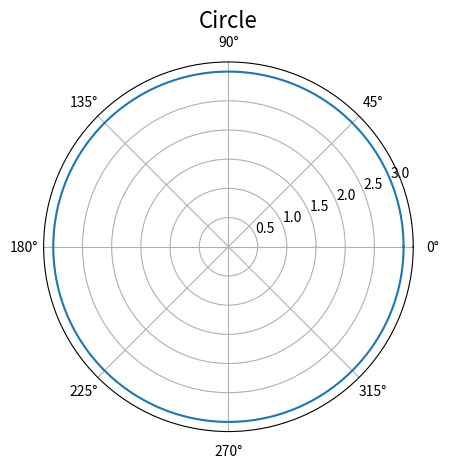
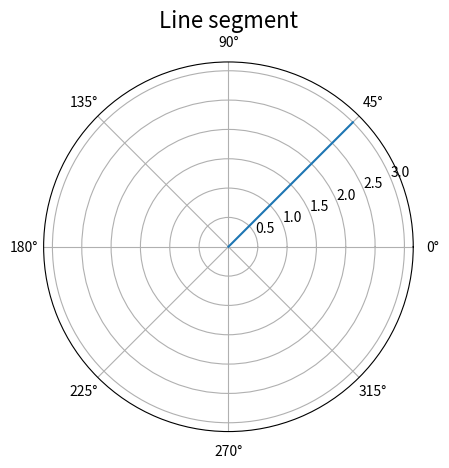

Source code (Python) for these figures, in order:
import numpy as np
import matplotlib.pyplot as plt

# plot circle
fig1 = plt.figure(1)
x = np.linspace(0, 2*np.pi, 360)
y = [3]*360
plt.polar(x,y)
plt.title('Circle', fontsize = 16)

# plot segment
fig2 = plt.figure(2)
x1 = [np.pi/4]*100
y1 = np.linspace(0, 3, 100)
plt.polar(x1, y1)
plt.title('Line segment', fontsize = 16)
plt.show()
